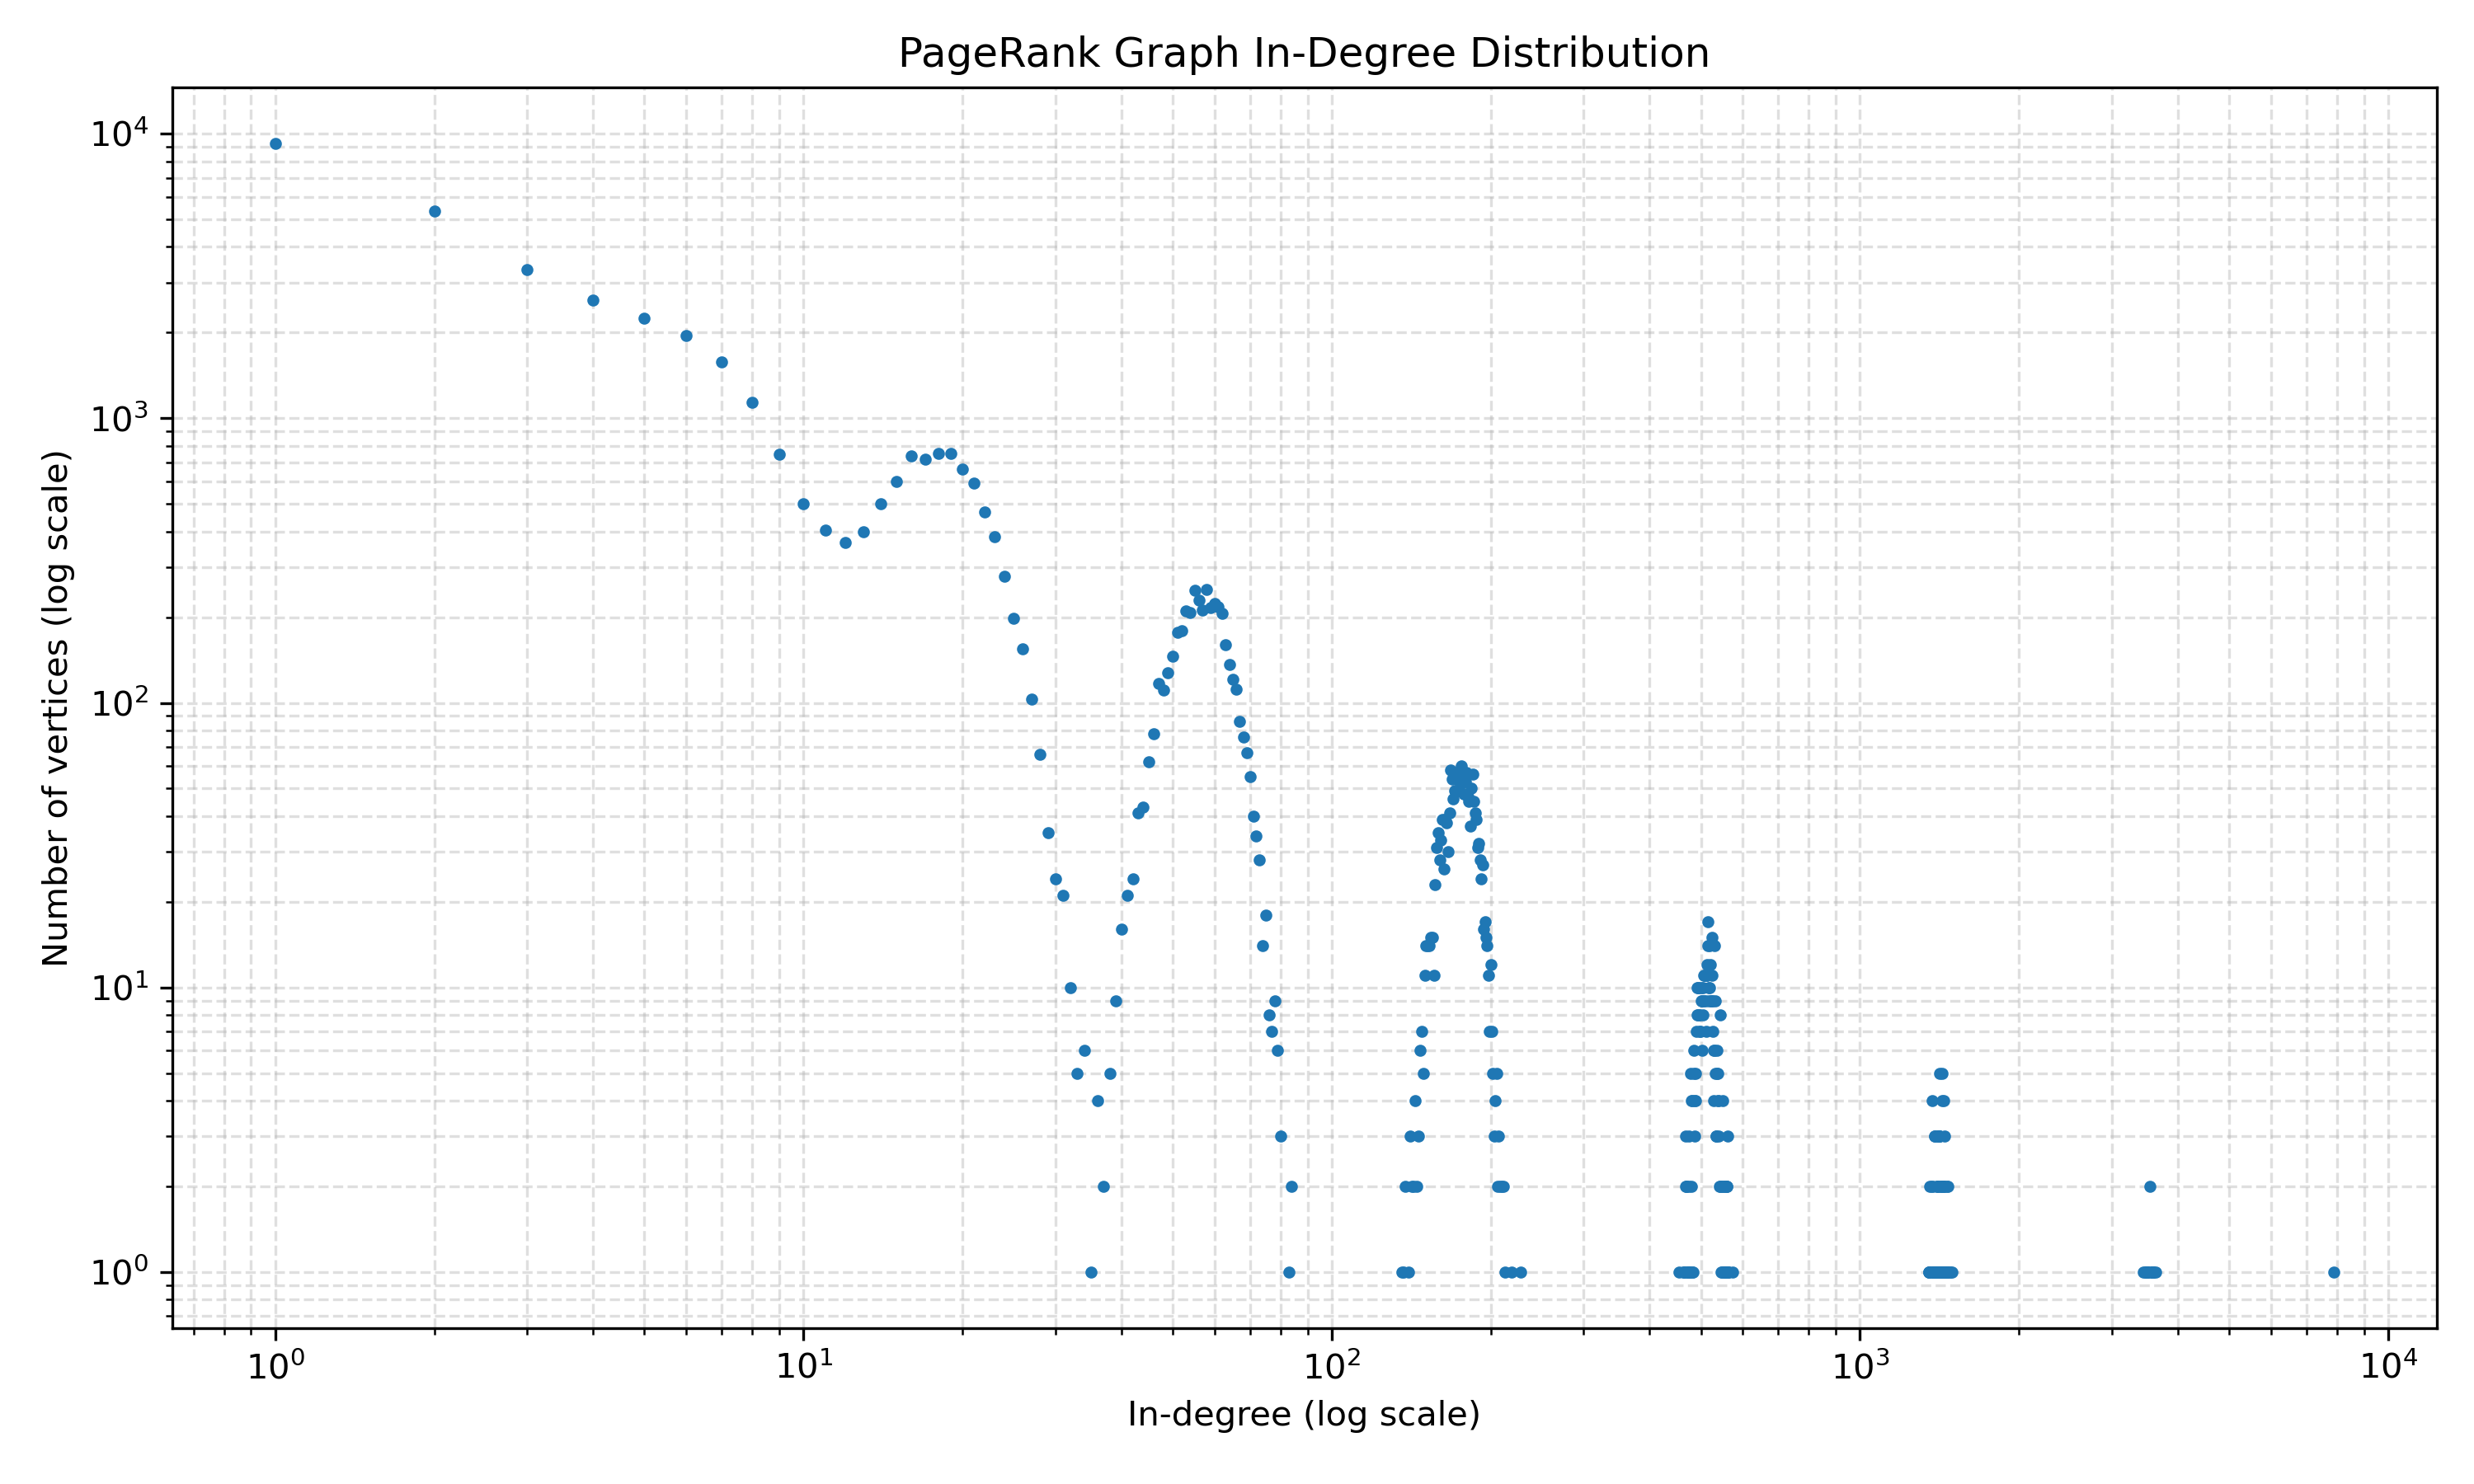

Values plotted in this chart, from the file beside it:
degree, count
1, 9210
2, 5347
3, 3319
4, 2595
5, 2252
6, 1946
7, 1580
8, 1141
9, 746
10, 502
11, 404
12, 366
13, 400
14, 502
15, 600
16, 739
17, 719
18, 751
19, 751
20, 664
21, 590
22, 469
23, 384
24, 279
25, 198
26, 155
27, 103
28, 66
29, 35
30, 24
31, 21
32, 10
33, 5
34, 6
35, 1
36, 4
37, 2
38, 5
39, 9
40, 16
41, 21
42, 24
43, 41
44, 43
45, 62
46, 78
47, 117
48, 111
49, 128
50, 146
51, 177
52, 179
53, 211
54, 208
55, 249
56, 229
57, 212
58, 251
59, 216
60, 223
... 287 more rows
